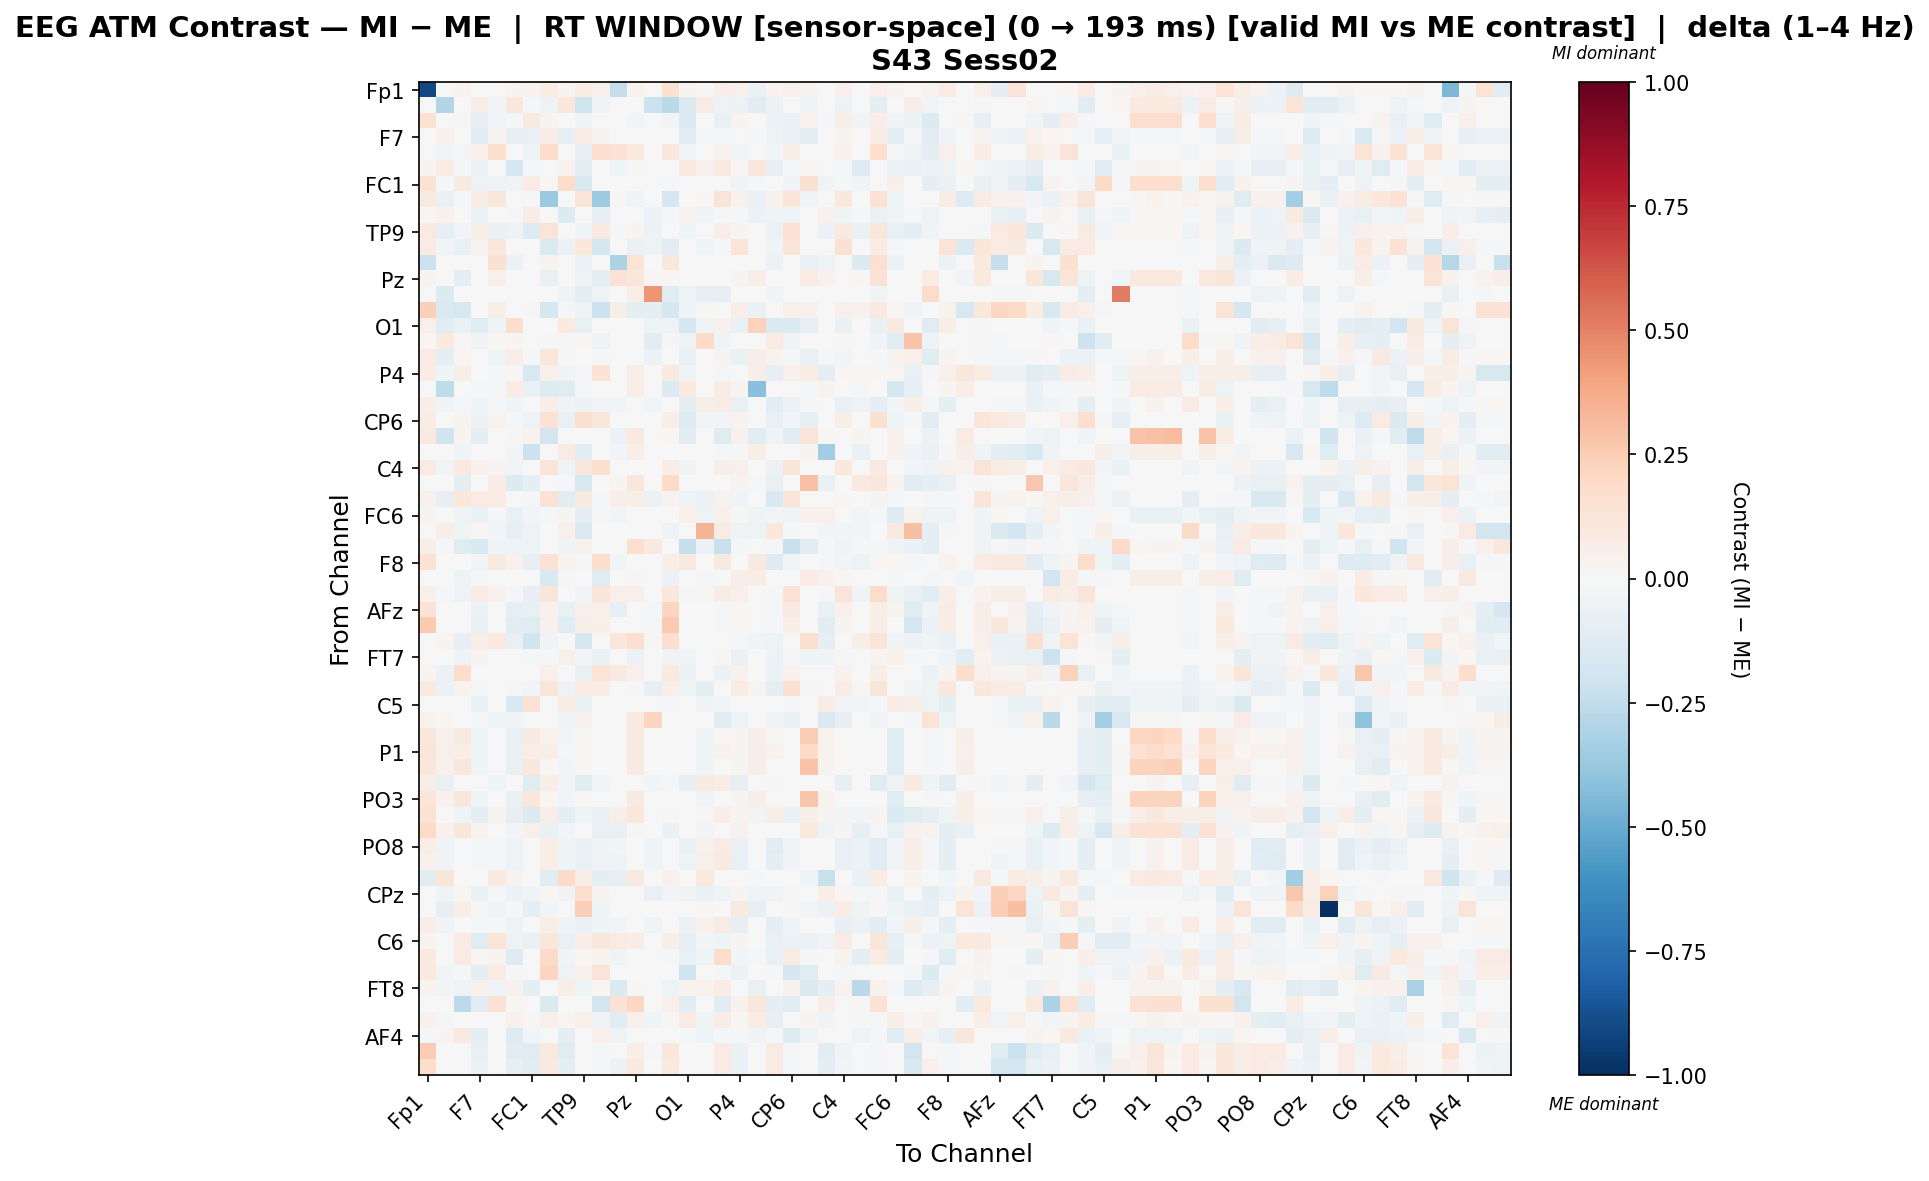

The file beside this chart, header and first rows:
, Fp1, Fz, F3, F7, FT9, FC5, FC1, C3, T7, TP9, CP5, CP1, Pz, P3, P7, O1, Oz, O2, P4, P8, TP10, CP6, CP2
Fp1, -0.9052, 0.0, 0.03254, 0.0, 0.0, 0.03027, 0.03254, 0.07419, 0.03027, 0.0771, 0.04816, -0.2399, 0.03676, 0.0, 0.1515, 0.03027, 0.00995, 0.06411, 0.04816, -0.06829, 0.03384, 0.04816, 0.03254
Fz, 0.0, -0.2899, 0.0, 0.05992, -0.03111, 0.1139, -0.01452, -0.05186, 0.1146, -0.1981, -0.04653, 0.0, 0.0, -0.216, -0.2725, -0.1453, 0.08127, -0.04941, -0.06223, -0.1079, -0.06223, 0.0, -0.03941
F3, 0.1447, 0.0, 0.01229, -0.08091, -0.02627, -0.01841, 0.09367, 0.03084, 0.0, -0.04253, -0.003791, 0.0, -0.02498, 0.0, -0.02498, -0.1331, 0.002984, -0.0645, 0.02703, 0.0, -0.05613, -0.06582, 0.03572
F7, 0.0, 0.04041, 0.004559, -0.1139, 0.02938, -0.08444, -0.07302, 0.07656, -0.08444, 0.07404, 0.02977, 0.0, -0.002521, 0.0, 0.0, -0.1134, -0.01843, -0.0129, 0.0, -0.01217, -0.05449, -0.07166, -0.08728
FT9, 0.0, -0.02862, -0.01275, 0.05164, 0.1632, 0.0, -0.05366, 0.1836, 0.0, -0.08072, 0.167, 0.1413, 0.09951, 0.0, 0.1047, -0.02862, 0.006678, 0.03733, -0.02862, -0.001789, -0.02862, 0.05604, 0.0
FC5, 0.02511, 0.07532, -0.01288, -0.05583, 0.0, -0.1781, -0.01804, 0.0, 0.0315, -0.08796, 0.0, -0.04558, 0.009656, 0.0, 0.0, 0.0927, 0.03947, 0.0927, 0.009656, 0.1024, -0.0858, -0.01031, 0.009656
FC1, 0.1478, -0.01258, 0.08928, -0.04704, -0.05031, -0.03302, 0.08394, 0.01822, 0.1807, -0.1504, 0.0, 0.0, 0.0, 0.0, -0.008699, 0.0, 0.0, -0.003144, -0.04598, -0.02252, 0.0, -0.03586, 0.1537
C3, 0.09029, -0.06588, -0.01795, 0.07228, 0.1127, 0.0, -0.008397, -0.3689, 0.0, 0.1288, -0.3538, 0.01557, -0.03725, 0.0, -0.1649, 0.0, 0.008801, 0.1253, 0.04203, -0.06588, 0.04359, 0.1288, -0.0388
T7, 0.01862, 0.04466, 0.0, -0.06005, 0.0, -0.008892, 0.07322, 0.0, -0.1381, 0.0, -0.07912, 0.0, 0.0, -0.05934, -0.01978, 0.03866, -0.0355, -0.02068, -0.0231, -0.06024, -0.04635, -0.03972, 0.0
TP9, 0.09478, -0.08056, -0.02376, 0.0596, -0.06745, -0.05185, -0.1322, 0.1257, 0.0, -0.04537, 0.0913, -0.02016, 0.02499, -0.05811, 0.0005418, -0.04024, 0.003477, 0.06354, 0.02791, -0.001247, -0.05684, 0.1417, 0.0
CP5, 0.08339, -0.02511, -0.0724, 0.03139, 0.1046, 0.0, 0.0, -0.1445, -0.05794, 0.1032, -0.1709, 0.0, -0.06591, -0.04828, -0.1026, 0.0, -0.0441, -0.0169, 0.1394, 0.0, -0.03476, 0.131, 0.0
CP1, -0.2144, 0.0, 0.0, 0.0, 0.1489, -0.06139, 0.0, 0.03248, 0.0, -0.06139, 0.0, -0.3183, 0.138, 0.0, 0.1083, 0.0, 0.0, 0.0, 0.0, 0.0, -0.06139, 0.0, -0.07163
Pz, 0.02616, 0.0, -0.09822, -0.004911, 0.04778, 0.006541, 0.0, -0.07295, 0.0, -0.05407, -0.09822, 0.146, 0.1152, 0.01635, 0.019, 0.0, 0.0, 0.0, 0.02943, 0.07031, 0.0, 0.0, 0.07849
P3, 0.0, -0.133, 0.0, 0.0, 0.0, 0.0, 0.0, 0.0, -0.04565, -0.09726, -0.04764, 0.0, 0.06317, 0.4411, -0.1191, -0.04962, -0.08535, -0.08535, 0.0, 0.0, -0.03573, 0.0, 0.0
P7, 0.2362, -0.1412, -0.1606, 0.0, 0.06034, 0.0, -0.01394, -0.1711, -0.0122, -0.05372, -0.2174, 0.06034, -0.0922, -0.1011, -0.1641, -0.03834, 0.01291, -0.001743, 0.06764, -0.06274, 0.0, 0.05299, 0.04031
O1, 0.04813, -0.1129, -0.06885, -0.1212, -0.03143, 0.174, 0.0, 0.0, 0.09626, -0.07109, 0.0, 0.0, 0.0, -0.05216, -0.05007, -0.1741, -0.03964, 0.04243, -0.06496, 0.2333, -0.1424, -0.1398, -0.08345
Oz, 0.01718, 0.1005, 0.01031, -0.03848, 0.01031, 0.0238, 0.0, 0.0143, -0.01732, 0.01031, -0.05357, 0.0, 0.0, -0.1171, 0.009193, -0.05057, 0.2009, -0.04292, 0.0, 0.0, 0.07984, -0.03228, 0.0
O2, 0.08499, -0.1013, 0.02269, -0.001356, -0.04559, 0.06939, -0.02032, 0.1113, 0.007894, -0.005724, -0.01115, 0.0, 0.0, -0.05833, -0.003977, -0.0777, -0.0002847, 0.03806, -0.06773, 0.06383, 0.0346, -0.01928, -0.07335
P4, 0.0735, -0.03921, 0.0593, 0.0, -0.02028, 0.01186, -0.1607, 0.05308, -0.03651, -0.01182, 0.145, 0.0, 0.05634, 0.0, 0.08628, -0.04327, 0.0, -0.01217, 0.005396, 0.05634, -0.08112, 0.05015, 0.07116
P8, -0.006069, -0.2557, -0.005015, -0.01633, -0.01003, 0.07473, -0.06274, -0.1254, -0.1177, -0.01504, 0.0, 0.0, 0.06346, 0.0, -0.1395, 0.09694, 0.0, 0.07753, 0.02814, -0.4158, 0.0, 0.0, -0.02179
TP10, 0.06301, -0.03642, -0.02183, -0.04444, -0.01884, -0.04512, 0.0, 0.06805, -0.03267, -0.0621, -0.02765, -0.02474, 0.0, -0.02765, 0.0, -0.08964, 0.05805, 0.07532, -0.07535, 0.0, -0.1148, -0.05825, -0.02183
CP6, 0.07106, 0.0, 0.03809, -0.0619, 0.03441, -0.02178, -0.05151, 0.1454, -0.07372, 0.1575, 0.115, 0.0, 0.0, 0.0, 0.06909, -0.1303, -0.03094, -0.02839, 0.03299, 0.0, -0.07455, -0.02403, -0.07896
CP2, 0.09717, -0.2027, 0.02672, -0.1001, 0.0, 0.008063, 0.03431, -0.1825, 0.0, 0.0, 0.0, -0.05506, 0.09877, 0.0, 0.02016, -0.1026, 0.0, -0.1229, 0.04435, -0.11, -0.03504, -0.1026, 0.1315
Cz, 0.0, -0.003371, -0.04045, 0.0, 0.0, -0.03069, -0.2143, -0.003371, 0.08048, -0.109, 0.0, -0.02966, 0.06097, 0.0, 0.0, 0.0, 0.0, -0.02005, -0.02098, 0.0576, 0.0, 0.0, 0.02794
C4, 0.07855, -0.02892, 0.1009, 0.04148, 0.03066, -0.02493, -0.005984, 0.1297, -0.04588, 0.1171, 0.1583, 0.0, 0.0, 0.0, 0.07637, -0.03191, 0.00492, 0.05744, 0.0471, 0.0, -0.06084, 0.1177, 0.0
T8, 0.0, 0.0, -0.1002, 0.0, 0.07742, -0.1393, -0.1002, 0.0, -0.008132, -0.1571, 0.0, 0.03077, 0.1121, 0.0, 0.1901, 0.0, 0.0, 0.0, 0.03444, -0.008132, -0.07115, 0.0, 0.2926
FT10, 0.04323, -0.08222, 0.1072, 0.08337, 0.07991, 0.0, -0.02051, 0.1445, -0.1024, 0.0906, -0.01536, 0.06485, 0.06125, -0.06154, 0.03195, -0.04769, -0.05678, 0.03656, -0.04422, 0.0, -0.1523, 0.1226, 0.0
FC6, 0.02756, 0.0, -0.04132, -0.07022, -0.0171, -0.07497, -0.02494, -0.01269, 0.02903, -0.09487, -0.01269, -0.02696, 0.001969, 0.0, 0.002237, 0.04921, -0.04987, 0.04921, 0.007874, -0.03961, -0.03014, -0.03172, 0.04134
FC2, 0.0, 0.06021, -0.04604, 0.02168, -0.02902, -0.08106, -0.04736, 0.0, 0.05136, -0.1456, 0.0, 0.0, 0.0, 0.0, -0.05383, 0.0, 0.3424, 0.08436, -0.05114, -0.05383, 0.1042, -0.01201, 0.0
F4, 0.0597, -0.0129, -0.1201, -0.1503, -0.04194, -0.05404, -0.05081, 0.0, -0.04275, 0.03945, 0.0, 0.0, 0.1679, 0.09329, 0.0, -0.228, -0.0601, -0.2224, -0.0129, 0.0, -0.0129, -0.2248, -0.1076
F8, 0.1426, 0.0, 0.0, -0.02601, 0.08803, 0.04577, -0.08416, 0.1424, 0.03107, -0.02082, 0.1759, -0.02601, 0.0, 0.0, 0.06252, 0.0932, 0.0, 0.0932, -0.0005214, 0.0932, -0.1266, -0.02653, 0.0
AF7, 0.0, 0.0, -0.04729, -0.008804, 0.0, -0.002023, 0.0, -0.1497, -0.008804, 0.0, -0.1207, 0.0, 0.01545, 0.0, -0.05576, 0.0, -0.008804, 0.0, 0.06273, 0.0712, 0.0, 0.0, 0.0712
AF3, 0.05181, -0.01169, -0.04704, 0.08486, 0.04678, -0.02337, -0.08014, 0.1223, 0.0, -0.0258, 0.1215, 0.05325, 0.05325, 0.0, 0.1036, -0.01169, 0.008932, 0.07317, 0.04732, 0.0, -0.01169, 0.1439, 0.0
AFz, 0.1413, 0.0, 0.0, -0.05472, 0.0, -0.0853, -0.07168, 0.04504, -0.07228, 0.04535, 0.05379, -0.07886, 0.0, -0.01896, 0.212, 0.0, -0.004883, -0.01896, 0.02283, 0.0, -0.01896, 0.08661, 0.0
F1, 0.2627, 0.0, 0.0, -0.07313, 0.0, -0.1021, -0.1199, 0.04387, -0.1222, 0.05539, 0.05836, 0.0, 0.0, -0.0125, 0.2611, 0.0, 0.007695, -0.0125, 0.01827, 0.0, -0.0125, 0.06608, 0.0
F5, 0.0, 0.03029, -0.08158, 0.06686, 0.09927, -0.07386, -0.1958, -0.03657, 0.0, -0.1783, 0.0, 0.1141, 0.1706, 0.008358, 0.167, 0.0, 0.0, -0.005627, -0.0211, -0.03657, -0.05005, 0.0, 0.164
FT7, 0.0, 0.0, -0.05281, 0.0235, 0.006189, 0.0, -0.02274, -0.02332, 0.04981, -0.02452, -0.06857, 0.0, -0.0555, 0.0, -0.03295, -0.0399, 0.003831, 0.008913, -0.06371, -0.001734, -0.06008, -0.009453, -0.0399
FC3, 0.02577, -0.06187, 0.1781, -0.006187, 0.0006395, 0.0, 0.0, 0.04981, 0.0, -0.07322, 0.1252, 0.09276, 0.05048, 0.0, 0.09447, -0.06187, 0.0, -0.05568, 0.0426, -0.006187, -0.06187, 0.04466, 0.0
C1, 0.09877, -0.05703, 0.03695, -0.01562, -0.003262, -0.02326, -0.02798, 0.1191, -0.05171, 0.08004, 0.07644, 0.0, -0.01194, -0.07854, 0.06412, -0.05273, -0.09791, -0.005595, 0.08203, 0.02849, -0.09108, 0.1505, -0.02171
C5, 0.0, 0.0, 0.0, -0.06969, 0.0, -0.1503, 0.1462, 0.0, 0.08276, -0.06263, 0.0, 0.0, 0.0, 0.0, -0.01993, 0.0, -0.03752, -0.02562, 0.0, 0.0, 0.0, -0.01287, 0.0
TP7, 0.03432, 0.02184, 0.0, -0.01467, -0.04533, -0.03526, -0.007555, 0.0, -0.05288, 0.04095, 0.0, 0.0, 0.1009, 0.2122, 0.0, 0.0, 0.0, -0.109, -0.04911, -0.001259, -0.03526, -0.06422, 0.0
CP3, 0.1141, 0.04425, 0.0972, -0.04104, 0.0, -0.07056, 0.0936, 0.0324, -0.02576, 0.01327, 0.0, 0.0, 0.08997, 0.0, 0.0, 0.0, -0.04025, 0.0144, 0.02655, 0.06784, 0.0144, 0.0, 0.2436
P1, 0.1182, 0.0473, 0.06676, -0.0409, 0.0, -0.06967, 0.06429, 0.05687, -0.02247, 0.01433, 0.0, 0.0, 0.08887, 0.0, 0.0, 0.0, -0.0369, 0.04451, 0.0258, 0.06594, 0.04451, 0.0, 0.19
P5, 0.1152, 0.04375, 0.1132, -0.0409, 0.0, -0.07312, 0.109, 0.02096, -0.02602, 0.01458, 0.0, 0.0, 0.09041, 0.0, 0.0, 0.0, -0.04046, 0.0, 0.02625, 0.06708, 0.0, 0.0, 0.2879
PO7, 0.05763, -0.07675, 0.0, -0.002647, -0.0397, -0.002647, -0.1202, 0.06224, -0.02936, -0.1185, -0.02671, 0.0, 0.0, -0.02671, -0.02337, -0.08469, 0.0905, 0.07394, -0.08204, 0.0, -0.009468, 0.0, 0.0
PO3, 0.1184, 0.0413, 0.1166, -0.0409, 0.0, -0.07551, 0.1123, 0.02159, -0.02848, 0.01475, 0.0, 0.0, 0.09144, 0.0, 0.0, 0.0, -0.04291, 0.0, 0.02655, 0.06784, 0.0, 0.0, 0.2737
POz, 0.1443, -0.005901, -0.03926, -0.09568, 0.03404, -0.07942, -0.1364, 0.0653, -0.09412, -0.03926, -0.07373, 0.05526, 0.1172, 0.0, 0.01034, 0.0, 0.00903, 0.0653, 0.02933, -0.02598, 0.0653, -0.06944, 0.06192
PO4, 0.1879, 0.03964, 0.1152, 0.03732, 0.0, -0.02944, 0.05102, -0.06723, -0.02944, -0.007284, -0.0745, -0.07551, 0.01121, 0.0, -0.06261, 0.0, -0.02944, 0.0, 0.03964, 0.0, 0.0, 0.0, 0.09577
PO8, 0.06301, -0.03727, 0.0, -0.02313, -0.01928, -0.05194, 0.0, 0.06805, -0.04239, -0.06876, -0.04021, -0.02848, 0.0, -0.04189, 0.0, -0.06426, 0.04381, 0.08266, -0.07583, 0.0, -0.1085, -0.03599, 0.0
P6, 0.04203, -0.03579, 0.0, -0.009873, -0.01851, -0.05357, 0.0, 0.06805, -0.04295, -0.06937, -0.03802, -0.05036, 0.0, -0.03802, 0.0, -0.04937, 0.04768, 0.08698, -0.07405, 0.0, -0.0935, -0.03579, 0.0
P2, -0.1163, 0.1216, 0.0, 0.0, 0.08632, 0.03364, 0.007372, -0.1137, 0.1918, 0.05907, -0.08729, -0.08476, 0.08632, 0.0, 0.04166, 0.0, 0.09726, 0.0, 0.0, -0.01015, 0.0, 0.0, -0.04263
CPz, 0.0, -0.04193, 0.01155, -0.06334, -0.02294, -0.05938, -0.03514, 0.01665, -0.03467, 0.1684, 0.02388, 0.0, 0.0, -0.07092, -0.03005, -0.03592, -0.06276, -0.04216, 0.0242, -0.05168, -0.03351, -0.01689, 0.0
CP4, 0.0, -0.07887, 0.06895, 0.009433, -0.03158, -0.02208, -0.09622, -0.03, 0.0, 0.2393, -0.04227, 0.0, 0.0, 0.0, 0.0, 0.0, 0.009433, 0.006278, 0.08962, -0.07887, 0.0, 0.009433, -0.02997
TP8, 0.06301, -0.03859, 0.0, -0.01464, -0.01996, -0.05116, 0.0, 0.06805, -0.04328, -0.06883, -0.03961, -0.02805, 0.0, -0.04456, 0.0, -0.05722, 0.04114, 0.07957, -0.07984, 0.0, -0.09936, -0.03859, 0.0
C6, 0.031, 0.0, 0.08122, -0.1235, 0.124, -0.04724, -0.06541, 0.1136, -0.07043, 0.07024, 0.1095, 0.0806, 0.0713, 0.0, 0.0682, -0.08189, -0.02421, -0.04174, 0.02644, 0.0, -0.07272, -0.05997, -0.06128
C2, 0.09689, 0.0, 0.08005, 0.01079, 0.02738, -0.1313, 0.0, 0.1895, -0.03761, 0.02131, 0.03161, -0.0407, -0.006484, 0.0, -0.01197, -0.07472, -0.04087, 0.1815, -0.02723, -0.01327, -0.07727, 0.07991, -0.02154
FC4, 0.09689, -0.02424, -0.01916, -0.08998, 0.07705, -0.01717, -0.00606, 0.2112, -0.04848, 0.04553, 0.1254, 0.0, 0.0, 0.0, 0.0, -0.2015, -0.005263, -0.01062, -0.05915, 0.0, -0.01356, -0.1671, -0.1193
FT8, 0.02699, -0.03093, -0.04829, 0.04049, -0.03669, 0.04611, -0.09574, -0.003028, 0.06898, -0.04079, 0.02099, -0.1434, 0.008998, 0.0, -0.05313, 0.03899, 0.03299, 0.076, 0.0015, -0.07356, 0.0, 0.04049, -0.1431
F6, 0.0, 0.0, -0.2626, -0.1126, 0.1471, 0.009959, 0.0, -0.1421, 0.0, 0.0, -0.1832, 0.1471, 0.2077, 0.0, 0.04771, -0.1126, 0.0, -0.1126, 0.04482, 0.1145, -0.09856, -0.1126, 0.006868
AF8, 0.04259, -0.02004, 0.0, 0.0, 0.00704, 0.04082, 0.009103, 0.05208, 0.01996, 0.05182, -0.04608, -0.1037, 0.05028, -0.04634, 0.01269, 0.07965, -0.04353, 0.07132, 0.01561, 0.07088, -0.08096, 0.006504, 0.02731
... 3 more rows
